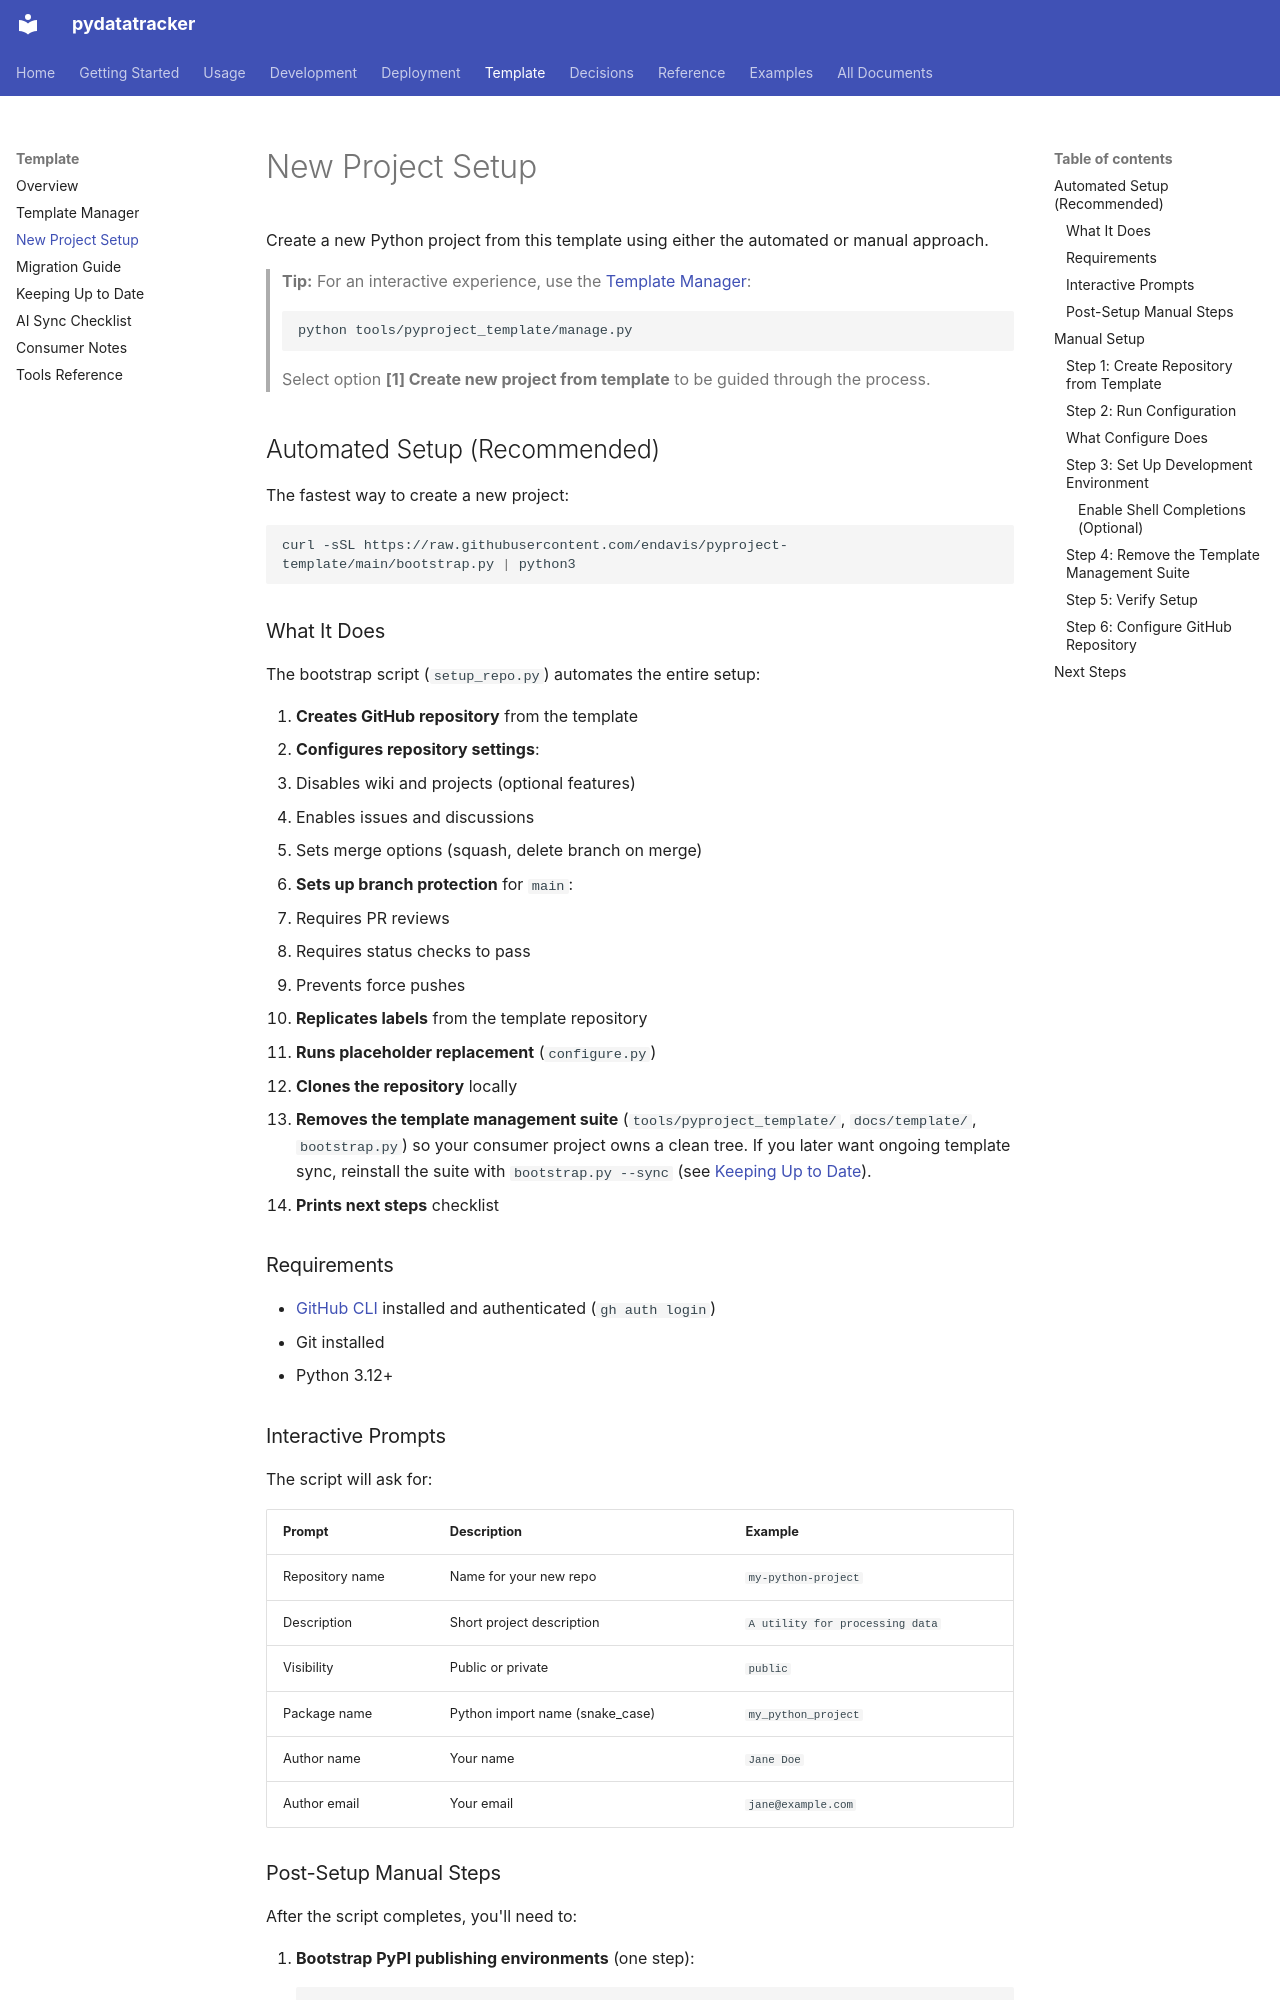

repository: endavis/pydatatracker · page: template/new-project/index.html · generator: mkdocs

---
title: New Project Setup
description: Create a new Python project from this template
audience:
  - users
tags:
  - template
  - getting-started
  - setup
---

# New Project Setup

Create a new Python project from this template using either the automated or manual approach.

> **Tip:** For an interactive experience, use the [Template Manager](manage.md):
> ```bash
> python tools/pyproject_template/manage.py
> ```
> Select option **[1] Create new project from template** to be guided through the process.

## Automated Setup (Recommended)

The fastest way to create a new project:

```bash
curl -sSL https://raw.githubusercontent.com/endavis/pyproject-template/main/bootstrap.py | python3
```

### What It Does

The bootstrap script (`setup_repo.py`) automates the entire setup:

1. **Creates GitHub repository** from the template
2. **Configures repository settings**:
   - Disables wiki and projects (optional features)
   - Enables issues and discussions
   - Sets merge options (squash, delete branch on merge)
3. **Sets up branch protection** for `main`:
   - Requires PR reviews
   - Requires status checks to pass
   - Prevents force pushes
4. **Replicates labels** from the template repository
5. **Runs placeholder replacement** (`configure.py`)
6. **Clones the repository** locally
7. **Removes the template management suite** (`tools/pyproject_template/`,
   `docs/template/`, `bootstrap.py`) so your consumer project owns a clean
   tree. If you later want ongoing template sync, reinstall the suite with
   `bootstrap.py --sync` (see [Keeping Up to Date](updates.md)).
8. **Prints next steps** checklist

### Requirements

- [GitHub CLI](https://cli.github.com/) installed and authenticated (`gh auth login`)
- Git installed
- Python 3.12+

### Interactive Prompts

The script will ask for:

| Prompt | Description | Example |
|--------|-------------|---------|
| Repository name | Name for your new repo | `my-python-project` |
| Description | Short project description | `A utility for processing data` |
| Visibility | Public or private | `public` |
| Package name | Python import name (snake_case) | `my_python_project` |
| Author name | Your name | `Jane Doe` |
| Author email | Your email | `jane@example.com` |
